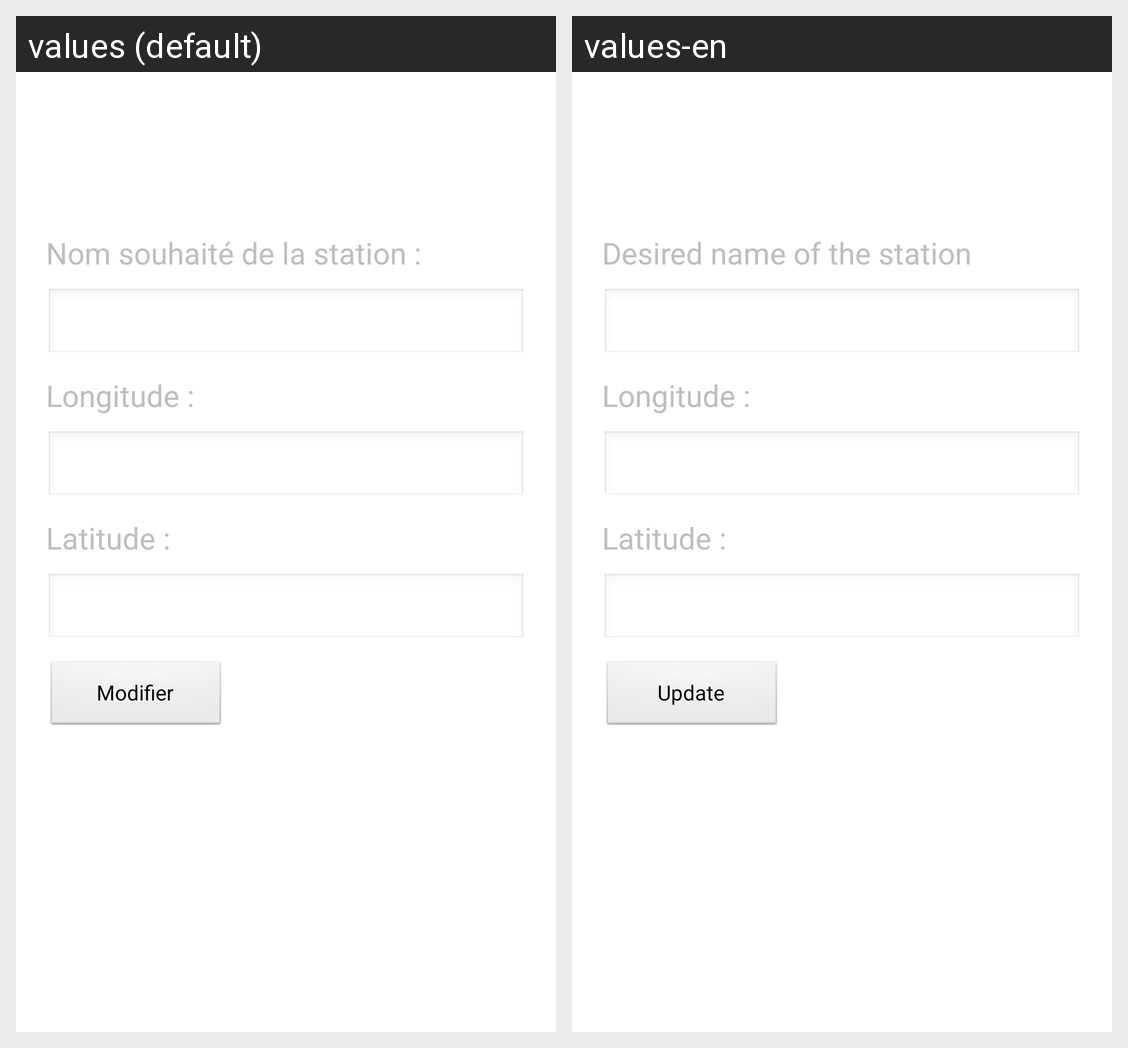

The same Android screen rendered under two of its app's locales, left to right. List the strings drawn on it with the default value and each locale's translation.
Android screen res/layout/activity_update_station.xml rendered under 2 locales, left to right: values (default), values-en. Device: Nexus 5 (rendered at 1080×1920; each locale shown at half size, 540×960, under a caption strip naming it); theme AppTheme.
Strings drawn on this screen, with the default value and each locale's value (text and hints the layout hard-codes, and strings that could not be matched under every locale, appear in the picture but are not listed):

name_update_station
  values: Nom souhaité de la station :
  values-en: Desired name of the station

longitude
  values: Longitude :
  values-en: Longitude :

latitude
  values: Latitude :
  values-en: Latitude :

update
  values: Modifier
  values-en: Update
